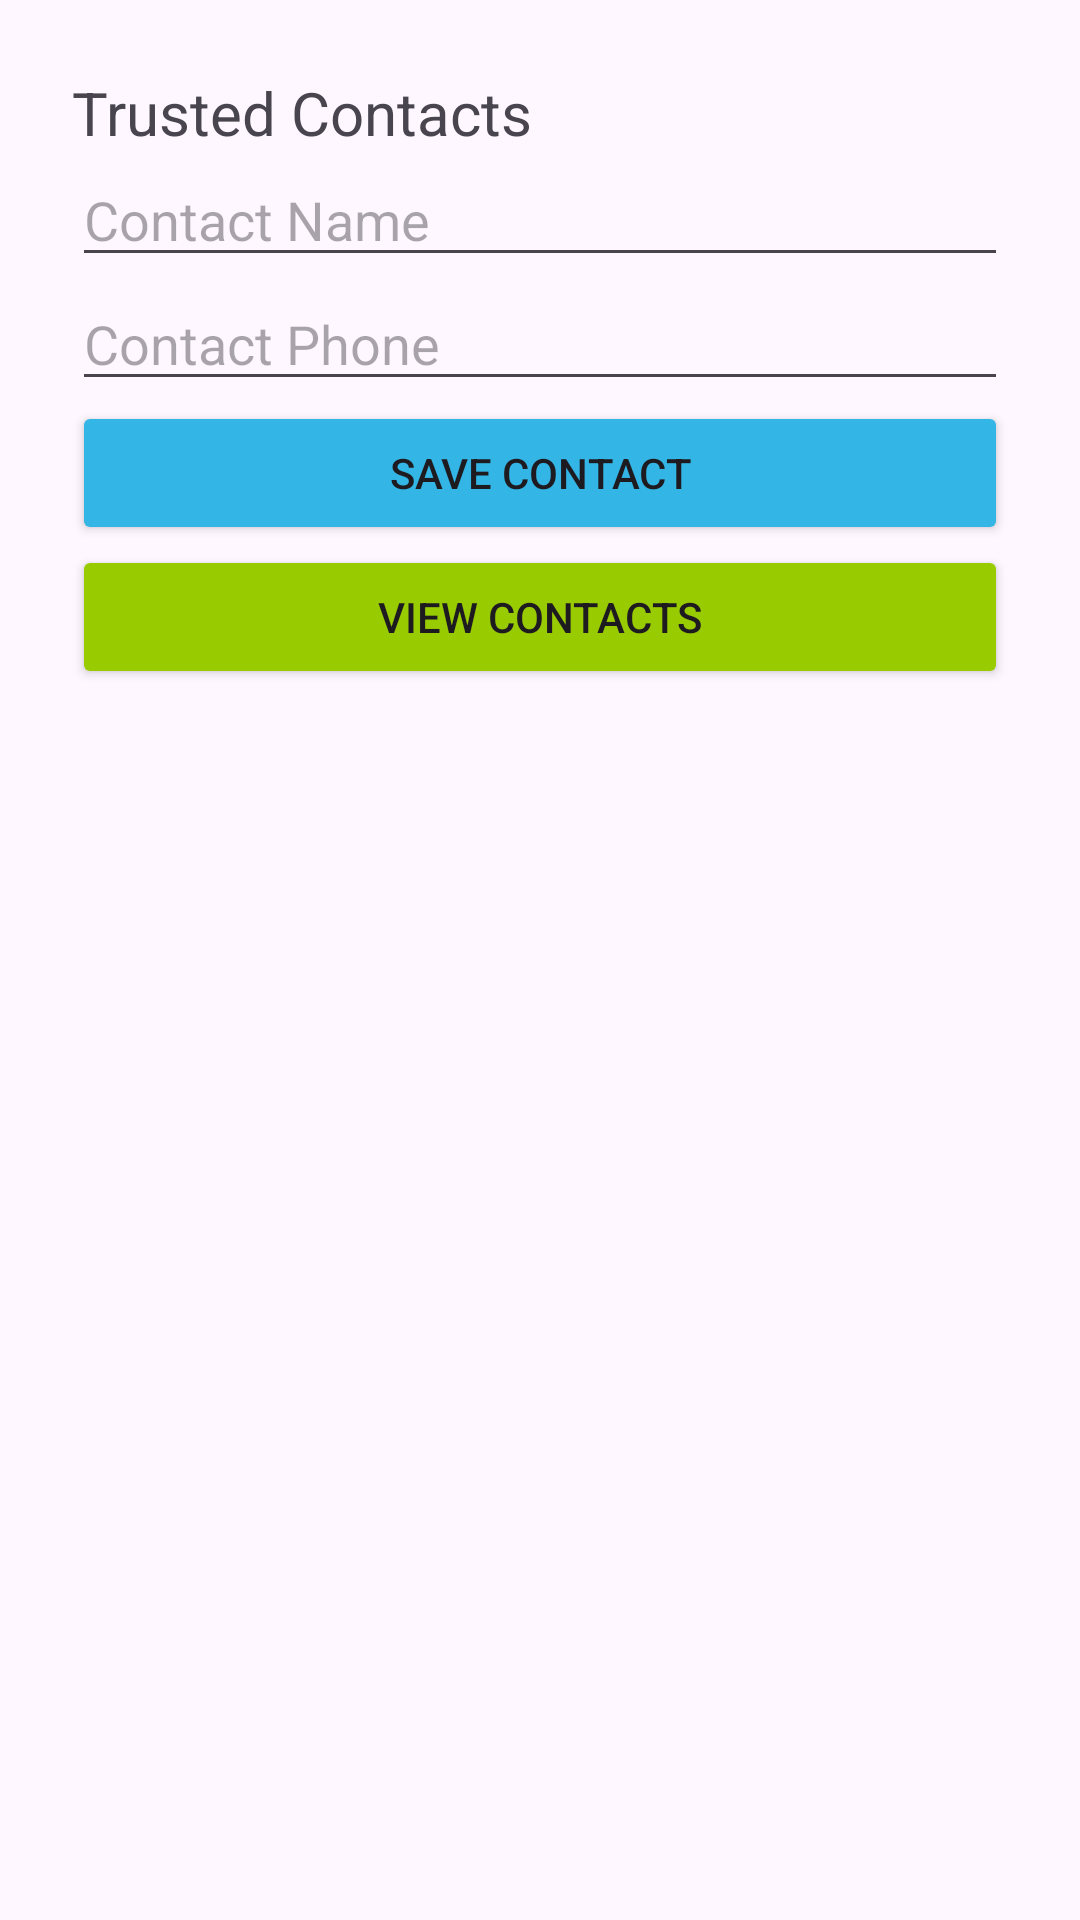

Layout XML and referenced resources for this Android screen:
<!-- AndroidManifest.xml: application theme Theme.MyApplication -->
<!-- res/layout/activity_trusted_contacts.xml -->
<LinearLayout xmlns:android="http://schemas.android.com/apk/res/android"
    android:orientation="vertical"
    android:padding="24dp"
    android:layout_width="match_parent"
    android:layout_height="match_parent">

    <TextView
        android:text="Trusted Contacts"
        android:textSize="20sp"
        android:layout_width="wrap_content"
        android:layout_height="wrap_content"/>

    <EditText
        android:id="@+id/contactNameField"
        android:hint="Contact Name"
        android:layout_width="match_parent"
        android:layout_height="wrap_content"/>

    <EditText
        android:id="@+id/contactPhoneField"
        android:hint="Contact Phone"
        android:inputType="phone"
        android:layout_width="match_parent"
        android:layout_height="wrap_content"/>

    <Button
        android:id="@+id/saveContactButton"
        android:text="Save Contact"
        android:backgroundTint="@android:color/holo_blue_light"
        android:layout_width="match_parent"
        android:layout_height="wrap_content"/>

    <Button
        android:id="@+id/viewContactsButton"
        android:layout_width="match_parent"
        android:layout_height="wrap_content"
        android:text="View Contacts"
        android:backgroundTint="@android:color/holo_green_light"/>
</LinearLayout>
<!-- resources referenced by this layout -->
<resources>
  <style name="Theme.MyApplication" parent="Base.Theme.MyApplication" />
  <style name="Base.Theme.MyApplication" parent="Theme.Material3.DayNight.NoActionBar">
  
          <item name="colorPrimary">@color/carealert_primary</item>
          <item name="colorSecondary">@color/carealert_secondary</item>
  
          <item name="android:statusBarColor">@color/carealert_primary_dark</item>
  
      </style>
  <color name="carealert_primary">#5BC0FF</color>
  <color name="carealert_secondary">#81D4FA</color>
  <color name="carealert_primary_dark">#2196F3</color>
</resources>
